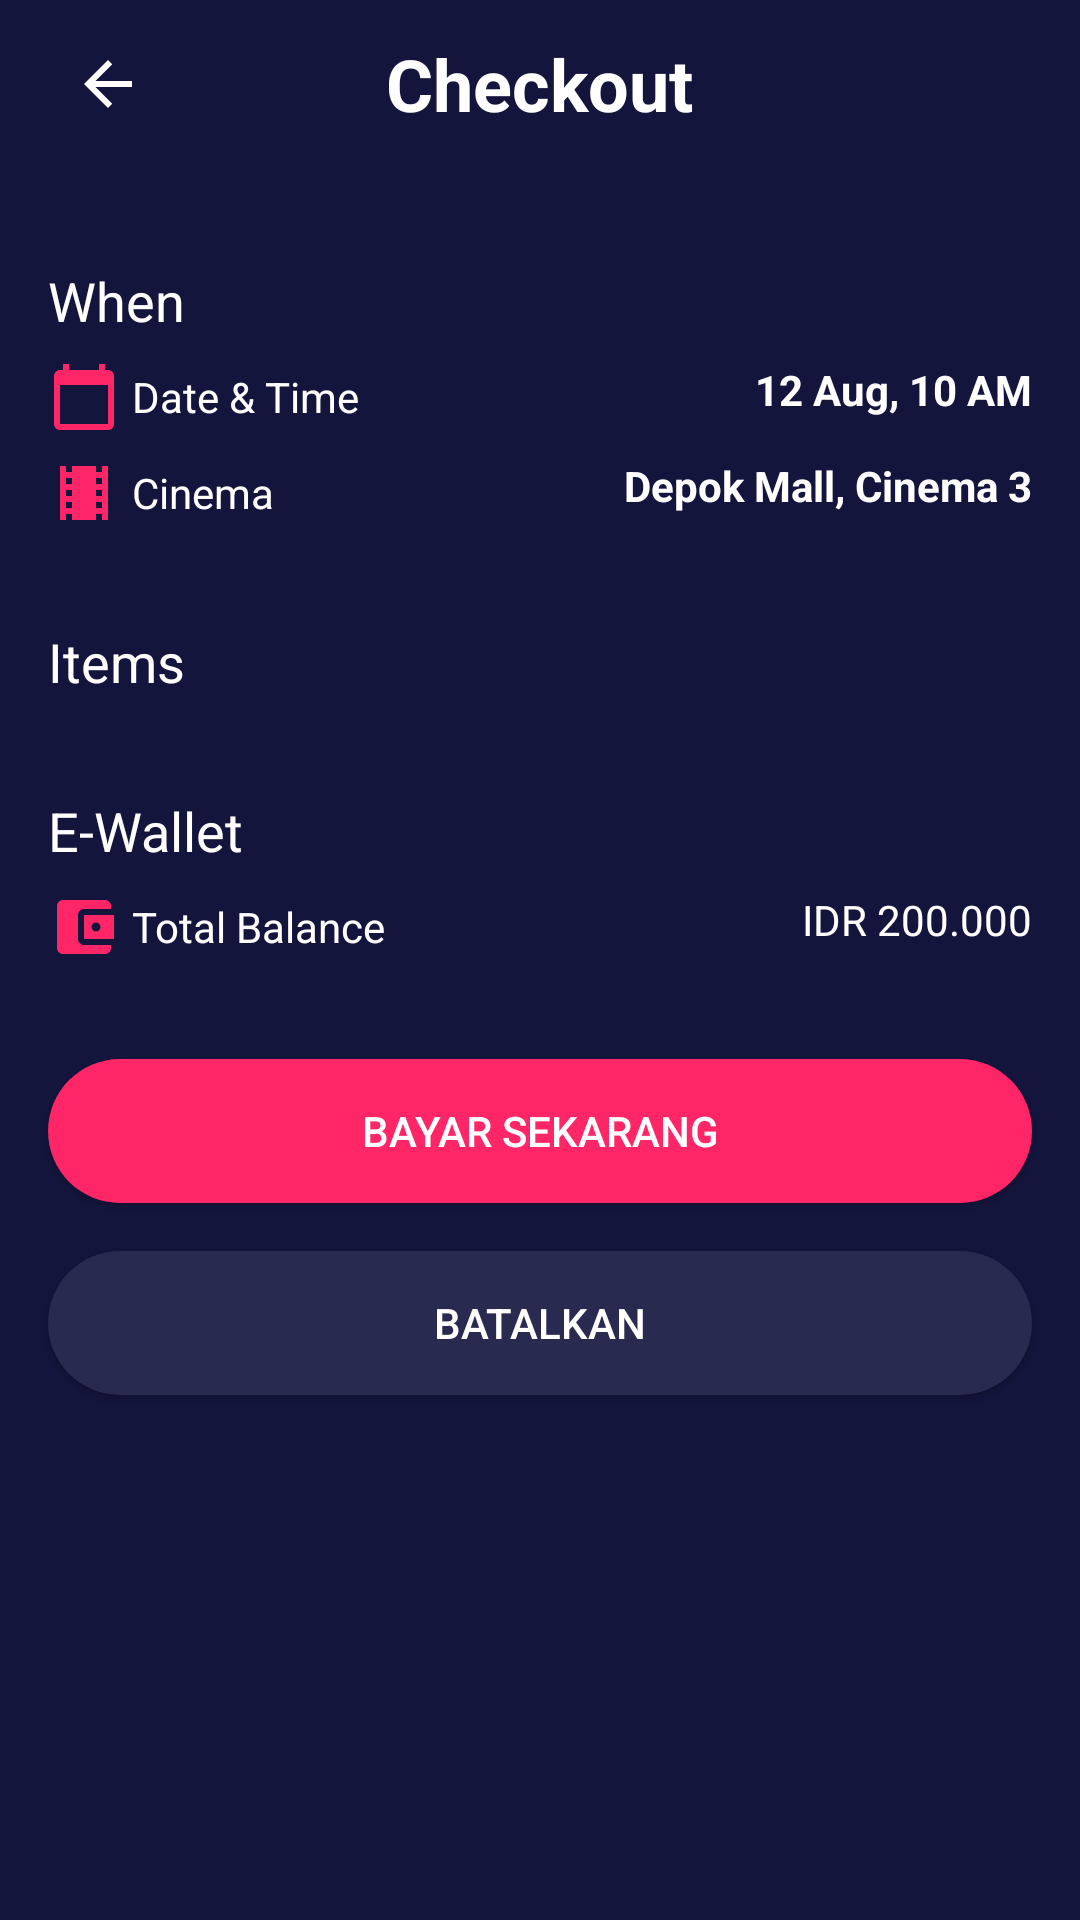

Write the Android layout XML for this screen, with the resource values it uses.
<!-- AndroidManifest.xml: application theme AppTheme -->
<!-- res/layout/activity_checkout.xml -->
<?xml version="1.0" encoding="utf-8"?>
<androidx.constraintlayout.widget.ConstraintLayout xmlns:android="http://schemas.android.com/apk/res/android"
    xmlns:app="http://schemas.android.com/apk/res-auto"
    xmlns:tools="http://schemas.android.com/tools"
    android:layout_width="match_parent"
    android:layout_height="match_parent"
    android:background="@color/colorBlue"
    tools:context=".controller.checkout.CheckoutActivity">

    <RelativeLayout
        android:id="@+id/mAppBarLayout"
        android:layout_width="match_parent"
        android:layout_height="?attr/actionBarSize"
        app:layout_constraintEnd_toEndOf="parent"
        app:layout_constraintStart_toStartOf="parent"
        tools:ignore="MissingConstraints">

        <ImageView
            android:id="@+id/mToolbarBack"
            android:layout_width="40dp"
            android:layout_height="40dp"
            android:layout_centerVertical="true"
            android:layout_margin="16dp"
            android:background="?attr/selectableItemBackgroundBorderless"
            android:clickable="true"
            android:focusable="true"
            android:src="@drawable/ic_arrow_left_white" />

        <TextView
            android:id="@+id/mToolbarTitle"
            android:layout_width="wrap_content"
            android:layout_height="wrap_content"
            android:layout_centerHorizontal="true"
            android:layout_centerVertical="true"
            android:text="@string/txt_checkout"
            android:textColor="@color/colorWhite"
            android:textSize="24sp"
            android:textStyle="bold" />
    </RelativeLayout>

    <androidx.core.widget.NestedScrollView
        android:layout_width="0dp"
        android:layout_height="0dp"
        app:layout_constraintBottom_toBottomOf="parent"
        app:layout_constraintLeft_toLeftOf="parent"
        app:layout_constraintRight_toRightOf="parent"
        app:layout_constraintTop_toBottomOf="@id/mAppBarLayout">

        <androidx.constraintlayout.widget.ConstraintLayout
            android:layout_width="match_parent"
            android:layout_height="match_parent">

            <TextView
                android:id="@+id/textView15"
                android:layout_width="wrap_content"
                android:layout_height="wrap_content"
                android:layout_marginStart="16dp"
                android:layout_marginTop="32dp"
                android:text="@string/txt_when"
                android:textColor="@color/colorWhite"
                android:textSize="18sp"
                app:layout_constraintStart_toStartOf="parent"
                app:layout_constraintTop_toTopOf="parent" />

            <TextView
                android:id="@+id/textView18"
                android:layout_width="wrap_content"
                android:layout_height="wrap_content"
                android:layout_marginStart="16dp"
                android:layout_marginTop="8dp"
                android:drawableStart="@drawable/ic_calender"
                android:drawablePadding="4dp"
                android:gravity="center_vertical"
                android:text="@string/txt_date_time"
                android:textColor="@color/colorWhite"
                app:layout_constraintStart_toStartOf="parent"
                app:layout_constraintTop_toBottomOf="@+id/textView15" />

            <TextView
                android:id="@+id/textView19"
                android:layout_width="wrap_content"
                android:layout_height="wrap_content"
                android:layout_marginStart="16dp"
                android:layout_marginTop="8dp"
                android:drawablePadding="4dp"
                android:gravity="center_vertical"
                android:text="@string/txt_cinema"
                android:textColor="@color/colorWhite"
                app:layout_constraintStart_toStartOf="parent"
                app:layout_constraintTop_toBottomOf="@+id/textView18"
                app:drawableStartCompat="@drawable/ic_movie" />

            <TextView
                android:id="@+id/tv_date_time"
                android:layout_width="wrap_content"
                android:layout_height="wrap_content"
                android:layout_marginTop="8dp"
                android:layout_marginEnd="16dp"
                android:text="12 Aug, 10 AM"
                android:textColor="@color/colorWhite"
                android:textStyle="bold"
                app:layout_constraintEnd_toEndOf="parent"
                app:layout_constraintTop_toBottomOf="@+id/textView15" />

            <TextView
                android:id="@+id/tv_cinema"
                android:layout_width="wrap_content"
                android:layout_height="wrap_content"
                android:layout_marginTop="8dp"
                android:layout_marginEnd="16dp"
                android:text="Depok Mall, Cinema 3"
                android:textColor="@color/colorWhite"
                android:textStyle="bold"
                app:layout_constraintEnd_toEndOf="parent"
                app:layout_constraintTop_toBottomOf="@+id/textView18" />

            <Button
                android:id="@+id/btn_batalkan"
                android:layout_width="0dp"
                android:layout_height="wrap_content"
                android:layout_marginStart="16dp"
                android:layout_marginTop="16dp"
                android:layout_marginEnd="16dp"
                android:layout_marginBottom="16dp"
                android:background="@drawable/rounded_button_blue_grey"
                android:foreground="?attr/selectableItemBackgroundBorderless"
                android:text="@string/txt_batalkan"
                android:textColor="@color/colorWhite"
                app:layout_constraintBottom_toBottomOf="parent"
                app:layout_constraintEnd_toEndOf="parent"
                app:layout_constraintStart_toStartOf="parent"
                app:layout_constraintTop_toBottomOf="@+id/btn_pay_now" />

            <Button
                android:id="@+id/btn_pay_now"
                android:layout_width="0dp"
                android:layout_height="wrap_content"
                android:layout_marginStart="16dp"
                android:layout_marginTop="32dp"
                android:layout_marginEnd="16dp"
                android:background="@drawable/rounded_button_pink"
                android:foreground="?attr/selectableItemBackgroundBorderless"
                android:text="@string/txt_pay_now"
                android:textColor="@color/colorWhite"
                app:layout_constraintEnd_toEndOf="parent"
                app:layout_constraintStart_toStartOf="parent"
                app:layout_constraintTop_toBottomOf="@+id/textView25" />

            <TextView
                android:id="@+id/textView9"
                android:layout_width="wrap_content"
                android:layout_height="wrap_content"
                android:layout_marginStart="16dp"
                android:layout_marginTop="32dp"
                android:text="Items"
                android:textColor="@color/colorWhite"
                android:textSize="18sp"
                app:layout_constraintStart_toStartOf="parent"
                app:layout_constraintTop_toBottomOf="@+id/textView19" />

            <androidx.recyclerview.widget.RecyclerView
                android:id="@+id/rv_item_seat"
                android:layout_width="0dp"
                android:layout_height="wrap_content"
                android:layout_marginStart="16dp"
                android:layout_marginTop="16dp"
                android:layout_marginEnd="16dp"
                app:layoutManager="androidx.recyclerview.widget.LinearLayoutManager"
                android:orientation="vertical"
                tools:itemCount="50"
                tools:listitem="@layout/item_price_seat"
                app:layout_constraintEnd_toEndOf="parent"
                app:layout_constraintStart_toStartOf="parent"
                app:layout_constraintTop_toBottomOf="@+id/textView9" />

            <TextView
                android:id="@+id/textView24"
                android:layout_width="wrap_content"
                android:layout_height="wrap_content"
                android:layout_marginStart="16dp"
                android:layout_marginTop="16dp"
                android:text="E-Wallet"
                android:textColor="@color/colorWhite"
                android:textSize="18sp"
                app:layout_constraintStart_toStartOf="parent"
                app:layout_constraintTop_toBottomOf="@+id/rv_item_seat" />

            <TextView
                android:id="@+id/textView25"
                android:layout_width="wrap_content"
                android:layout_height="wrap_content"
                android:layout_marginStart="16dp"
                android:layout_marginTop="8dp"
                android:drawableStart="@drawable/ic_wallet"
                android:drawablePadding="4dp"
                android:gravity="center"
                android:text="Total Balance"
                android:textColor="@color/colorWhite"
                app:layout_constraintStart_toStartOf="parent"
                app:layout_constraintTop_toBottomOf="@+id/textView24" />

            <TextView
                android:id="@+id/tv_saldo"
                android:layout_width="wrap_content"
                android:layout_height="wrap_content"
                android:layout_marginTop="8dp"
                android:layout_marginEnd="16dp"
                android:text="IDR 200.000"
                android:textColor="@color/colorWhite"
                app:layout_constraintEnd_toEndOf="parent"
                app:layout_constraintTop_toBottomOf="@+id/textView24" />

        </androidx.constraintlayout.widget.ConstraintLayout>
    </androidx.core.widget.NestedScrollView>
</androidx.constraintlayout.widget.ConstraintLayout>
<!-- res/layout/item_price_seat.xml (included above) -->
<?xml version="1.0" encoding="utf-8"?>
<androidx.constraintlayout.widget.ConstraintLayout xmlns:android="http://schemas.android.com/apk/res/android"
    xmlns:app="http://schemas.android.com/apk/res-auto"
    xmlns:tools="http://schemas.android.com/tools"
    android:layout_width="match_parent"
    android:layout_height="wrap_content">

    <TextView
        android:id="@+id/tv_seat"
        android:layout_width="wrap_content"
        android:layout_height="wrap_content"
        android:layout_marginStart="8dp"
        android:layout_marginTop="8dp"
        android:layout_marginBottom="8dp"
        android:drawableStart="@drawable/ic_seat"
        android:drawablePadding="4dp"
        android:gravity="center"
        android:text="Seat No"
        android:textColor="@color/colorWhite"
        app:layout_constraintBottom_toBottomOf="parent"
        app:layout_constraintStart_toStartOf="parent"
        app:layout_constraintTop_toTopOf="parent" />

    <TextView
        android:id="@+id/tv_price"
        android:layout_width="wrap_content"
        android:layout_height="wrap_content"
        android:layout_marginTop="8dp"
        android:layout_marginEnd="8dp"
        android:layout_marginBottom="8dp"
        android:text="IDR 70.000"
        android:textColor="@color/colorWhite"
        android:textStyle="bold"
        app:layout_constraintBottom_toBottomOf="parent"
        app:layout_constraintEnd_toEndOf="parent"
        app:layout_constraintTop_toTopOf="parent"
        app:layout_constraintVertical_bias="0.0" />
</androidx.constraintlayout.widget.ConstraintLayout>
<!-- resources referenced by this layout -->
<resources>
  <color name="colorBlue">#14153D</color>
  <color name="colorWhite">#FFFFFF</color>
  <!-- drawable ic_arrow_left_white (drawable) -->
  <vector android:height="24dp" android:tint="#FFFFFF"
      android:viewportHeight="24" android:viewportWidth="24"
      android:width="24dp" xmlns:android="http://schemas.android.com/apk/res/android">
      <path android:fillColor="@android:color/white" android:pathData="M20,11H7.83l5.59,-5.59L12,4l-8,8 8,8 1.41,-1.41L7.83,13H20v-2z"/>
  </vector>
  <!-- drawable ic_calender (drawable) -->
  <vector xmlns:android="http://schemas.android.com/apk/res/android"
      android:width="24dp"
      android:height="24dp"
      android:tint="@color/colorPink"
      android:viewportWidth="24"
      android:viewportHeight="24">
      <path
          android:fillColor="@android:color/white"
          android:pathData="M20,3h-1L19,1h-2v2L7,3L7,1L5,1v2L4,3c-1.1,0 -2,0.9 -2,2v16c0,1.1 0.9,2 2,2h16c1.1,0 2,-0.9 2,-2L22,5c0,-1.1 -0.9,-2 -2,-2zM20,21L4,21L4,8h16v13z" />
  </vector>
  <!-- drawable ic_movie (drawable) -->
  <vector xmlns:android="http://schemas.android.com/apk/res/android"
      android:width="24dp"
      android:height="24dp"
      android:tint="@color/colorPink"
      android:viewportWidth="24"
      android:viewportHeight="24">
      <path
          android:fillColor="@android:color/white"
          android:pathData="M18,3v2h-2L16,3L8,3v2L6,5L6,3L4,3v18h2v-2h2v2h8v-2h2v2h2L20,3h-2zM8,17L6,17v-2h2v2zM8,13L6,13v-2h2v2zM8,9L6,9L6,7h2v2zM18,17h-2v-2h2v2zM18,13h-2v-2h2v2zM18,9h-2L16,7h2v2z" />
  </vector>
  <!-- drawable ic_seat (drawable) -->
  <vector xmlns:android="http://schemas.android.com/apk/res/android"
      android:width="24dp"
      android:height="24dp"
      android:tint="@color/colorPink"
      android:viewportWidth="24"
      android:viewportHeight="24">
      <path
          android:fillColor="@android:color/white"
          android:pathData="M4,18v3h3v-3h10v3h3v-6H4V18zM19,10h3v3h-3V10zM2,10h3v3H2V10zM17,13H7V5c0,-1.1 0.9,-2 2,-2h6c1.1,0 2,0.9 2,2V13z" />
  </vector>
  <!-- drawable ic_wallet (drawable) -->
  <vector xmlns:android="http://schemas.android.com/apk/res/android"
      android:width="24dp"
      android:height="24dp"
      android:tint="@color/colorPink"
      android:viewportWidth="24"
      android:viewportHeight="24">
      <path
          android:fillColor="@android:color/white"
          android:pathData="M21,18v1c0,1.1 -0.9,2 -2,2L5,21c-1.11,0 -2,-0.9 -2,-2L3,5c0,-1.1 0.89,-2 2,-2h14c1.1,0 2,0.9 2,2v1h-9c-1.11,0 -2,0.9 -2,2v8c0,1.1 0.89,2 2,2h9zM12,16h10L22,8L12,8v8zM16,13.5c-0.83,0 -1.5,-0.67 -1.5,-1.5s0.67,-1.5 1.5,-1.5 1.5,0.67 1.5,1.5 -0.67,1.5 -1.5,1.5z" />
  </vector>
  <!-- drawable rounded_button_blue_grey (drawable) -->
  <?xml version="1.0" encoding="utf-8"?>
  <shape xmlns:android="http://schemas.android.com/apk/res/android"
      android:shape="rectangle">
  
      <solid android:color="@color/colorBlueGrey" />
  
      <corners android:radius="28dp" />
  
  </shape>
  <!-- drawable rounded_button_pink (drawable) -->
  <?xml version="1.0" encoding="utf-8"?>
  <shape xmlns:android="http://schemas.android.com/apk/res/android"
      android:shape="rectangle">
  
      <solid android:color="@color/colorPink" />
  
      <corners android:radius="28dp" />
  
  </shape>
  <string name="txt_batalkan">Batalkan</string>
  <string name="txt_checkout">Checkout</string>
  <string name="txt_cinema">Cinema</string>
  <string name="txt_date_time">Date &amp; Time</string>
  <string name="txt_pay_now">Bayar Sekarang</string>
  <string name="txt_when">When</string>
  <style name="AppTheme" parent="Theme.AppCompat.Light.NoActionBar">
          
          <item name="colorPrimary">@color/colorPrimaryDark</item>
          <item name="colorPrimaryDark">@color/colorPrimaryDark</item>
          <item name="colorAccent">@color/colorAccent</item>
      </style>
  <color name="colorPink">#FF2667</color>
  <color name="colorBlueGrey">#292A50</color>
  <color name="colorPrimaryDark">#14153D</color>
  <color name="colorAccent">#14153D</color>
</resources>
